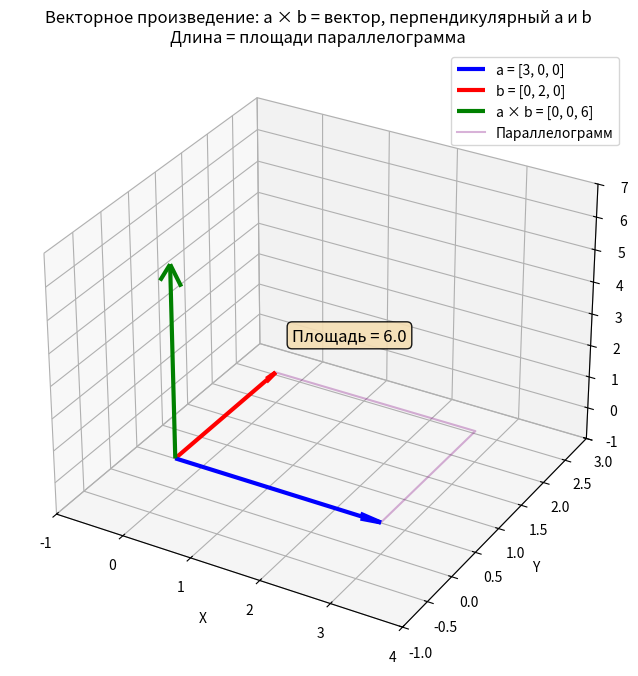

Write the Python code that produced this figure.
import numpy as np
import matplotlib.pyplot as plt

def visualize_cross_product():
    # Создаем два вектора в 3D
    a = np.array([3, 0, 0])  # Вдоль оси X
    b = np.array([0, 2, 0])  # Вдоль оси Y
    
    # Вычисляем векторное произведение
    cross = np.cross(a, b)
    
    # Создаем 3D график
    fig = plt.figure(figsize=(10, 8))
    ax = fig.add_subplot(111, projection='3d')
    
    # Отображаем векторы
    ax.quiver(0, 0, 0, a[0], a[1], a[2], color='blue', arrow_length_ratio=0.1, linewidth=3, label='a = [3, 0, 0]')
    ax.quiver(0, 0, 0, b[0], b[1], b[2], color='red', arrow_length_ratio=0.1, linewidth=3, label='b = [0, 2, 0]')
    ax.quiver(0, 0, 0, cross[0], cross[1], cross[2], color='green', arrow_length_ratio=0.1, linewidth=3, label='a × b = [0, 0, 6]')
    
    # Показываем параллелограмм
    vertices = np.array([[0, 0, 0], a, a+b, b])
    ax.plot(vertices[[0,1,2,3,0], 0], vertices[[0,1,2,3,0], 1], vertices[[0,1,2,3,0], 2], 
            'purple', alpha=0.3, label='Параллелограмм')
    
    # Настройки графика
    ax.set_xlim([-1, 4])
    ax.set_ylim([-1, 3])
    ax.set_zlim([-1, 7])
    ax.set_xlabel('X')
    ax.set_ylabel('Y')
    ax.set_zlabel('Z')
    ax.legend()

    # Добавляем информацию о площади
    area = np.linalg.norm(cross)
    ax.text(1, 1, 3, f'Площадь = {area}', fontsize=12, bbox=dict(boxstyle="round", facecolor='wheat', alpha=0.9))
    
    plt.title('Векторное произведение: a × b = вектор, перпендикулярный a и b\nДлина = площади параллелограмма')
    plt.show()

# Запускаем визуализацию
visualize_cross_product()